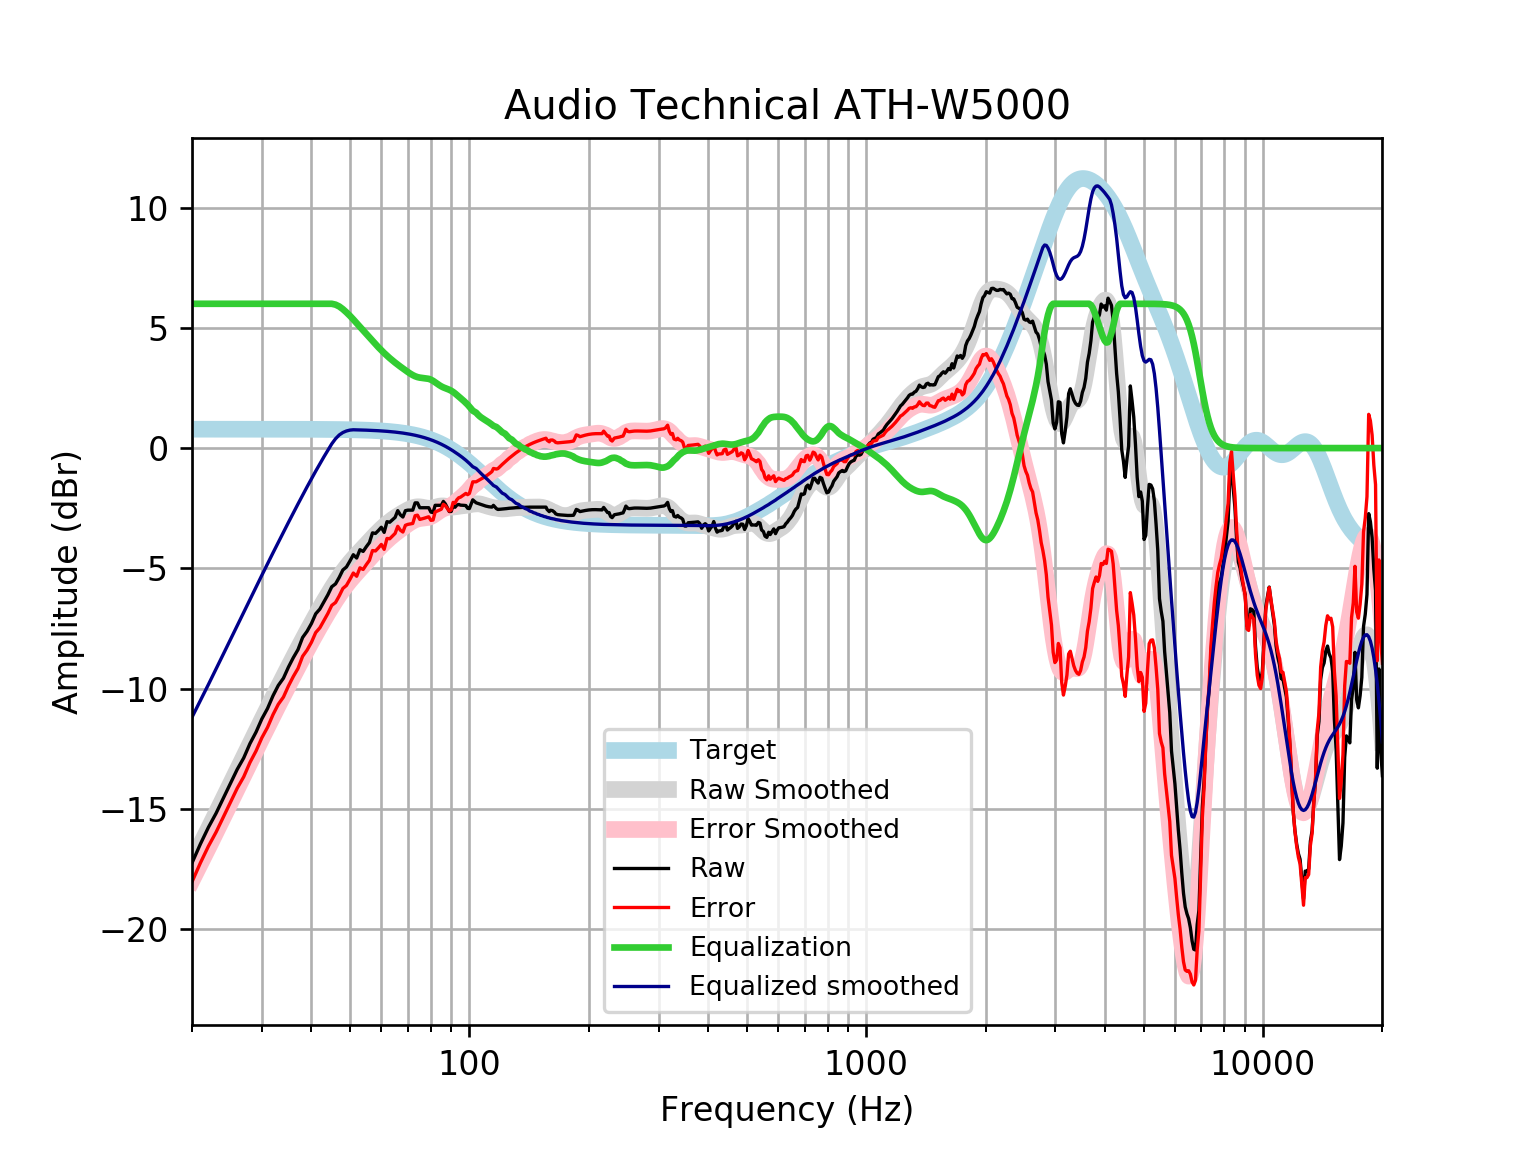

The data file committed next to this chart (first rows):
frequency, raw, error, smoothed, error_smoothed, equalization, equalized_raw, equalized_smoothed, target
20, -17.25, -18.04, -17.19, -17.98, 6, -11.25, -11.19, 0.7859
21, -16.46, -17.25, -16.5, -17.28, 6.0, -10.46, -10.5, 0.7859
22, -15.77, -16.55, -15.83, -16.61, 6.0, -9.768, -9.829, 0.7858
23, -15.18, -15.97, -15.18, -15.97, 6, -9.183, -9.182, 0.7858
24, -14.55, -15.33, -14.56, -15.34, 6, -8.548, -8.559, 0.7858
25, -13.94, -14.73, -13.96, -14.74, 6, -7.945, -7.958, 0.7857
26, -13.36, -14.14, -13.38, -14.17, 6.0, -7.358, -7.381, 0.7857
27, -12.88, -13.67, -12.83, -13.61, 6.0, -6.883, -6.826, 0.7856
28, -12.28, -13.07, -12.29, -13.08, 6.0, -6.285, -6.292, 0.7855
29, -11.81, -12.6, -11.78, -12.56, 6.0, -5.81, -5.779, 0.7854
30, -11.26, -12.04, -11.29, -12.07, 6.0, -5.258, -5.285, 0.7852
31, -10.83, -11.61, -10.81, -11.6, 6, -4.828, -4.811, 0.785
32, -10.3, -11.08, -10.36, -11.14, 6.0, -4.299, -4.356, 0.7848
33, -9.868, -10.65, -9.918, -10.7, 6.0, -3.868, -3.918, 0.7846
34, -9.568, -10.35, -9.497, -10.28, 6, -3.568, -3.497, 0.7843
35, -9.107, -9.891, -9.091, -9.875, 6, -3.107, -3.091, 0.7839
36, -8.715, -9.499, -8.699, -9.483, 6.0, -2.715, -2.699, 0.7835
37, -8.378, -9.161, -8.322, -9.105, 6.0, -2.378, -2.322, 0.783
38, -7.875, -8.657, -7.959, -8.742, 6, -1.875, -1.959, 0.7824
39, -7.617, -8.399, -7.611, -8.393, 6, -1.617, -1.611, 0.7818
40, -7.294, -8.075, -7.277, -8.058, 6, -1.294, -1.277, 0.781
41, -6.89, -7.671, -6.959, -7.739, 6, -0.8905, -0.9588, 0.7801
42, -6.693, -7.473, -6.655, -7.434, 6, -0.6935, -0.6545, 0.7791
43, -6.397, -7.175, -6.364, -7.142, 6.0, -0.3966, -0.3641, 0.7779
44, -6.1, -6.877, -6.087, -6.864, 6, -0.1001, -0.08711, 0.7766
45, -5.765, -6.54, -5.824, -6.599, 6.0, 0.2349, 0.176, 0.7751
46, -5.647, -6.42, -5.576, -6.349, 5.964, 0.3174, 0.3884, 0.7734
47, -5.374, -6.146, -5.344, -6.115, 5.889, 0.5147, 0.545, 0.7715
48, -5.067, -5.837, -5.13, -5.899, 5.777, 0.7096, 0.6472, 0.7694
49, -4.945, -5.712, -4.933, -5.7, 5.644, 0.6991, 0.7108, 0.767
50, -4.697, -5.461, -4.754, -5.518, 5.502, 0.8047, 0.7477, 0.7642
51, -4.434, -5.195, -4.589, -5.35, 5.35, 0.9168, 0.7612, 0.7612
52, -4.571, -5.329, -4.435, -5.193, 5.193, 0.6213, 0.7579, 0.7578
53, -4.225, -4.979, -4.287, -5.041, 5.041, 0.8162, 0.7541, 0.7541
54, -4.296, -5.046, -4.143, -4.893, 4.893, 0.5969, 0.7499, 0.7499
55, -4.1, -4.845, -4.002, -4.747, 4.747, 0.6471, 0.7453, 0.7453
56, -3.928, -4.668, -3.862, -4.602, 4.602, 0.6743, 0.7402, 0.7401
57, -3.525, -4.26, -3.725, -4.46, 4.46, 0.9346, 0.7345, 0.7345
58, -3.549, -4.277, -3.594, -4.322, 4.322, 0.7738, 0.7283, 0.7283
59, -3.426, -4.148, -3.47, -4.191, 4.191, 0.7652, 0.7215, 0.7215
60, -3.291, -4.005, -3.353, -4.067, 4.067, 0.7761, 0.714, 0.714
61, -3.505, -4.21, -3.245, -3.951, 3.951, 0.4464, 0.7058, 0.7058
62, -3.06, -3.757, -3.145, -3.842, 3.842, 0.7819, 0.6969, 0.6969
63, -3.083, -3.77, -3.053, -3.74, 3.74, 0.6568, 0.6871, 0.6871
64, -2.982, -3.659, -2.967, -3.644, 3.644, 0.6617, 0.6765, 0.6765
65, -2.882, -3.547, -2.889, -3.554, 3.554, 0.6724, 0.665, 0.665
66, -2.6, -3.253, -2.817, -3.469, 3.469, 0.8691, 0.6525, 0.6525
67, -2.775, -3.414, -2.749, -3.388, 3.388, 0.6137, 0.639, 0.639
68, -2.866, -3.49, -2.686, -3.31, 3.31, 0.4444, 0.6244, 0.6244
69, -2.602, -3.211, -2.626, -3.235, 3.235, 0.6327, 0.6087, 0.6087
70, -2.58, -3.172, -2.57, -3.162, 3.162, 0.5821, 0.5918, 0.5918
71, -2.58, -3.154, -2.521, -3.094, 3.094, 0.5145, 0.5736, 0.5736
72, -2.58, -3.134, -2.481, -3.035, 3.035, 0.4549, 0.5541, 0.5541
73, -2.278, -2.812, -2.453, -2.987, 2.987, 0.7084, 0.5333, 0.5333
74, -2.278, -2.789, -2.441, -2.952, 2.952, 0.6736, 0.511, 0.511
75, -2.479, -2.967, -2.443, -2.93, 2.93, 0.4507, 0.4873, 0.4873
76, -2.479, -2.941, -2.456, -2.918, 2.918, 0.4388, 0.462, 0.4621
77, -2.479, -2.915, -2.475, -2.91, 2.91, 0.431, 0.4352, 0.4353
78, -2.479, -2.886, -2.493, -2.899, 2.899, 0.4201, 0.4068, 0.4068
79, -2.479, -2.856, -2.502, -2.879, 2.879, 0.3995, 0.3767, 0.3768
... 553 more rows
